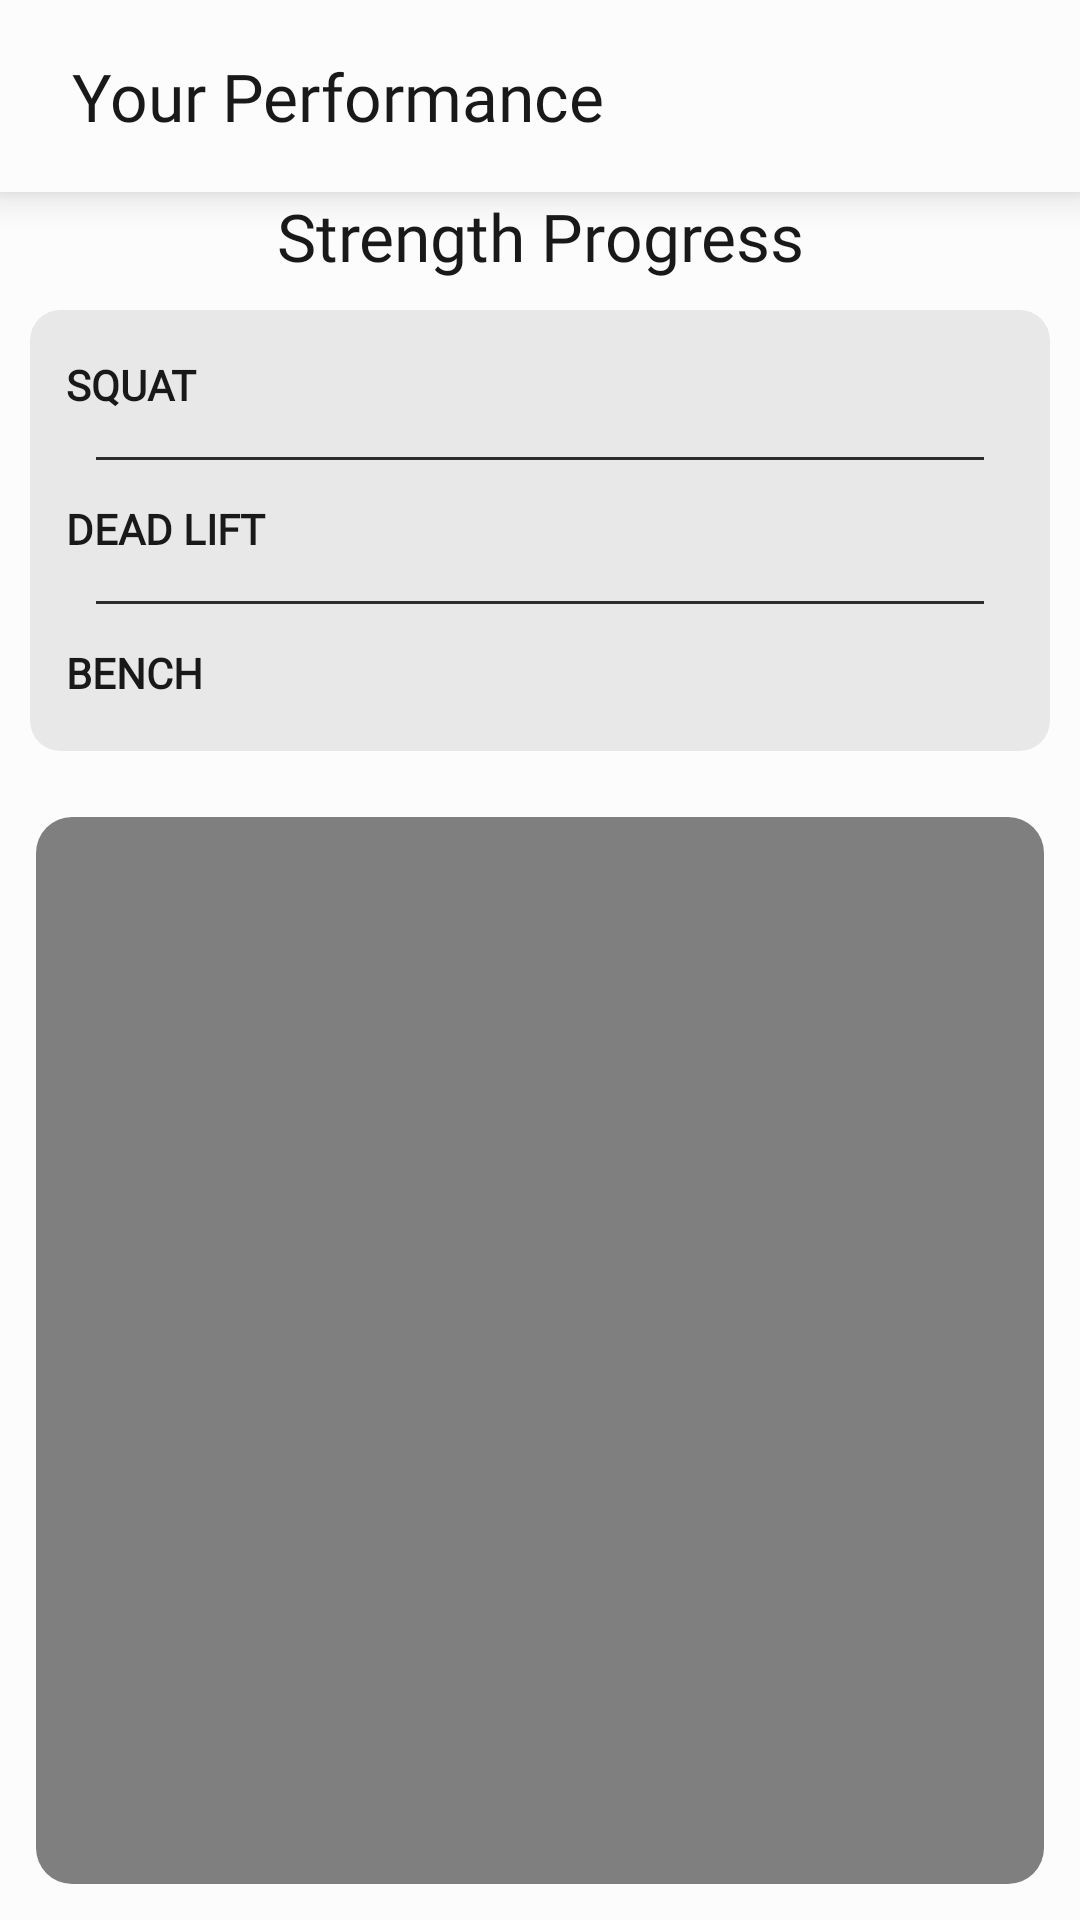

The Android layout XML behind this screen, and the referenced resources:
<!-- AndroidManifest.xml: application theme Theme.MyFitnessPal -->
<!-- res/layout/activity_performance.xml -->
<?xml version="1.0" encoding="utf-8"?>
<RelativeLayout xmlns:android="http://schemas.android.com/apk/res/android"
    xmlns:app="http://schemas.android.com/apk/res-auto"
    xmlns:tools="http://schemas.android.com/tools"
    android:layout_width="match_parent"
    android:layout_height="match_parent"
    android:background="@color/dark"
    tools:context=".activities.PerformanceActivity">

    <androidx.cardview.widget.CardView
        android:id="@+id/toolbar"
        android:layout_width="match_parent"
        android:layout_height="?attr/actionBarSize"
        app:cardBackgroundColor="@color/dark"
        app:cardCornerRadius="0sp"
        app:cardElevation="8sp">

        <LinearLayout
            android:layout_width="match_parent"
            android:layout_height="match_parent"
            android:gravity="center_vertical"
            android:orientation="horizontal">

            <ImageView
                android:id="@+id/back"
                android:layout_width="wrap_content"
                android:layout_height="wrap_content"
                android:layout_marginStart="12sp"
                android:src="@drawable/arrow_back"
                app:tint="@color/white" />

            <TextView
                android:layout_width="match_parent"
                android:layout_height="match_parent"
                android:layout_marginStart="12sp"
                android:fontFamily="@font/archivo"
                android:gravity="start|center"
                android:text="Your Performance"
                android:textColor="@color/white"
                android:textSize="22sp" />

        </LinearLayout>

    </androidx.cardview.widget.CardView>

    <androidx.core.widget.NestedScrollView
        android:layout_width="match_parent"
        android:layout_height="match_parent"
        android:fillViewport="true"
        android:layout_below="@id/toolbar">

        <LinearLayout
            android:layout_width="match_parent"
            android:layout_height="match_parent"
            android:orientation="vertical">

            <TextView
                android:layout_width="match_parent"
                android:layout_height="wrap_content"
                android:fontFamily="@font/archivo"
                android:gravity="center"
                android:text="Strength Progress"
                android:textColor="@color/white"
                android:textSize="22sp" />


            <com.google.android.material.card.MaterialCardView
                android:id="@+id/ranked"
                android:layout_width="match_parent"
                android:layout_height="wrap_content"
                android:layout_margin="10sp"
                app:cardBackgroundColor="@color/dark3"
                app:cardCornerRadius="10sp"
                app:cardElevation="0sp"
                app:strokeWidth="0sp">

                <LinearLayout
                    android:layout_width="match_parent"
                    android:layout_height="match_parent"
                    android:orientation="vertical"
                    android:padding="12sp">

                    <LinearLayout
                        android:layout_width="match_parent"
                        android:layout_height="wrap_content"
                        android:gravity="center"
                        android:orientation="horizontal">

                        <TextView
                            android:layout_width="match_parent"
                            android:layout_height="wrap_content"
                            android:fontFamily="@font/poppins"
                            android:text="Squat"
                            android:layout_weight="1"
                            android:textAllCaps="true"
                            android:gravity="center_vertical"
                            android:includeFontPadding="false"
                            android:textStyle="bold"
                            android:textColor="@color/white"
                            android:textSize="14sp" />

                        <TextView
                            android:id="@+id/squat"
                            android:layout_width="match_parent"
                            android:layout_height="wrap_content"
                            android:fontFamily="@font/archivo"
                            android:gravity="center"
                            android:layout_weight="1"
                            tools:text="22 Kg"
                            android:textAllCaps="true"
                            android:textColor="@color/yellow"
                            android:textSize="20sp" />

                    </LinearLayout>

                    <View
                        android:layout_width="match_parent"
                        android:layout_height="1sp"
                        android:layout_margin="10sp"
                        android:background="@color/grey_dark" />

                    <LinearLayout
                        android:layout_width="match_parent"
                        android:layout_height="wrap_content"
                        android:gravity="center"
                        android:orientation="horizontal">

                        <TextView
                            android:layout_width="match_parent"
                            android:layout_height="wrap_content"
                            android:fontFamily="@font/poppins"
                            android:text="Dead lift"
                            android:layout_weight="1"
                            android:textAllCaps="true"
                            android:textStyle="bold"
                            android:gravity="center_vertical"
                            android:includeFontPadding="false"
                            android:textColor="@color/white"
                            android:textSize="14sp" />

                        <TextView
                            android:id="@+id/deadLift"
                            android:layout_width="match_parent"
                            android:layout_height="wrap_content"
                            android:fontFamily="@font/archivo"
                            android:gravity="center"
                            android:layout_weight="1"
                            tools:text="22 Kg"
                            android:textAllCaps="true"
                            android:textColor="@color/yellow"
                            android:textSize="20sp" />

                    </LinearLayout>

                    <View
                        android:layout_width="match_parent"
                        android:layout_height="1sp"
                        android:layout_margin="10sp"
                        android:background="@color/grey_dark" />

                    <LinearLayout
                        android:layout_width="match_parent"
                        android:layout_height="wrap_content"
                        android:gravity="center"
                        android:orientation="horizontal">

                        <TextView
                            android:layout_width="match_parent"
                            android:layout_height="wrap_content"
                            android:fontFamily="@font/poppins"
                            android:text="Bench"
                            android:layout_weight="1"
                            android:textAllCaps="true"
                            android:textStyle="bold"
                            android:textColor="@color/white"
                            android:gravity="center_vertical"
                            android:includeFontPadding="false"
                            android:textSize="14sp" />

                        <TextView
                            android:id="@+id/bench"
                            android:layout_width="match_parent"
                            android:layout_height="wrap_content"
                            android:fontFamily="@font/archivo"
                            android:gravity="center"
                            android:layout_weight="1"
                            tools:text="22 Kg"
                            android:textAllCaps="true"
                            android:textColor="@color/yellow"
                            android:textSize="20sp" />

                    </LinearLayout>

                </LinearLayout>

            </com.google.android.material.card.MaterialCardView>
            
            <androidx.cardview.widget.CardView
                android:layout_width="match_parent"
                android:layout_height="wrap_content"
                android:layout_margin="12sp"
                app:cardCornerRadius="12sp"
                app:cardElevation="0sp">

                <VideoView
                    android:id="@+id/video"
                    android:layout_width="match_parent"
                    android:layout_gravity="center"
                    android:layout_height="wrap_content" />

            </androidx.cardview.widget.CardView>

        </LinearLayout>

    </androidx.core.widget.NestedScrollView>

</RelativeLayout>
<!-- resources referenced by this layout -->
<resources>
  <color name="dark">#FCFCFC</color>
  <color name="dark3">#A1DCDCDC</color>
  <color name="grey_dark">#2C2C2E</color>
  <color name="white">#FF191919</color>
  <color name="yellow">#D55223</color>
  <style name="Theme.MyFitnessPal" parent="Base.Theme.MyFitnessPal" />
  <style name="Base.Theme.MyFitnessPal" parent="Theme.Material3.Light.NoActionBar">
          <item name="colorPrimary">@color/yellow</item>
          <item name="colorPrimaryVariant">@color/yellow</item>
          <item name="colorOnPrimary">@color/dark</item>
          
          <item name="colorSecondary">@color/yellow</item>
          <item name="colorSecondaryVariant">@color/yellow</item>
          <item name="colorOnSecondary">@color/dark</item>
          
          <item name="android:statusBarColor">@color/dark</item>
          <item name="android:windowLightStatusBar">true</item>
          <item name="android:windowDisablePreview">true</item>
          <item name="materialAlertDialogTheme">@style/AlertDialogStyle</item>
      </style>
  <style name="AlertDialogStyle" parent="Theme.AppCompat.Light.Dialog.Alert">
          <item name="buttonBarNegativeButtonStyle">@style/NegativeButton</item>
          <item name="buttonBarPositiveButtonStyle">@style/PositiveButton</item>
          <item name="colorAccent">@color/yellow</item>
          <item name="android:textColorPrimary">@color/dark</item>
          <item name="android:textColor">@color/dark</item>
          <item name="android:background">@color/grey</item>
      </style>
  <style name="NegativeButton" parent="Widget.MaterialComponents.Button.TextButton.Dialog">
          <item name="android:textColor">@color/yellow</item>
      </style>
  <style name="PositiveButton" parent="Widget.MaterialComponents.Button.TextButton.Dialog">
          <item name="android:textColor">@color/yellow</item>
      </style>
  <color name="grey">#414142</color>
</resources>
